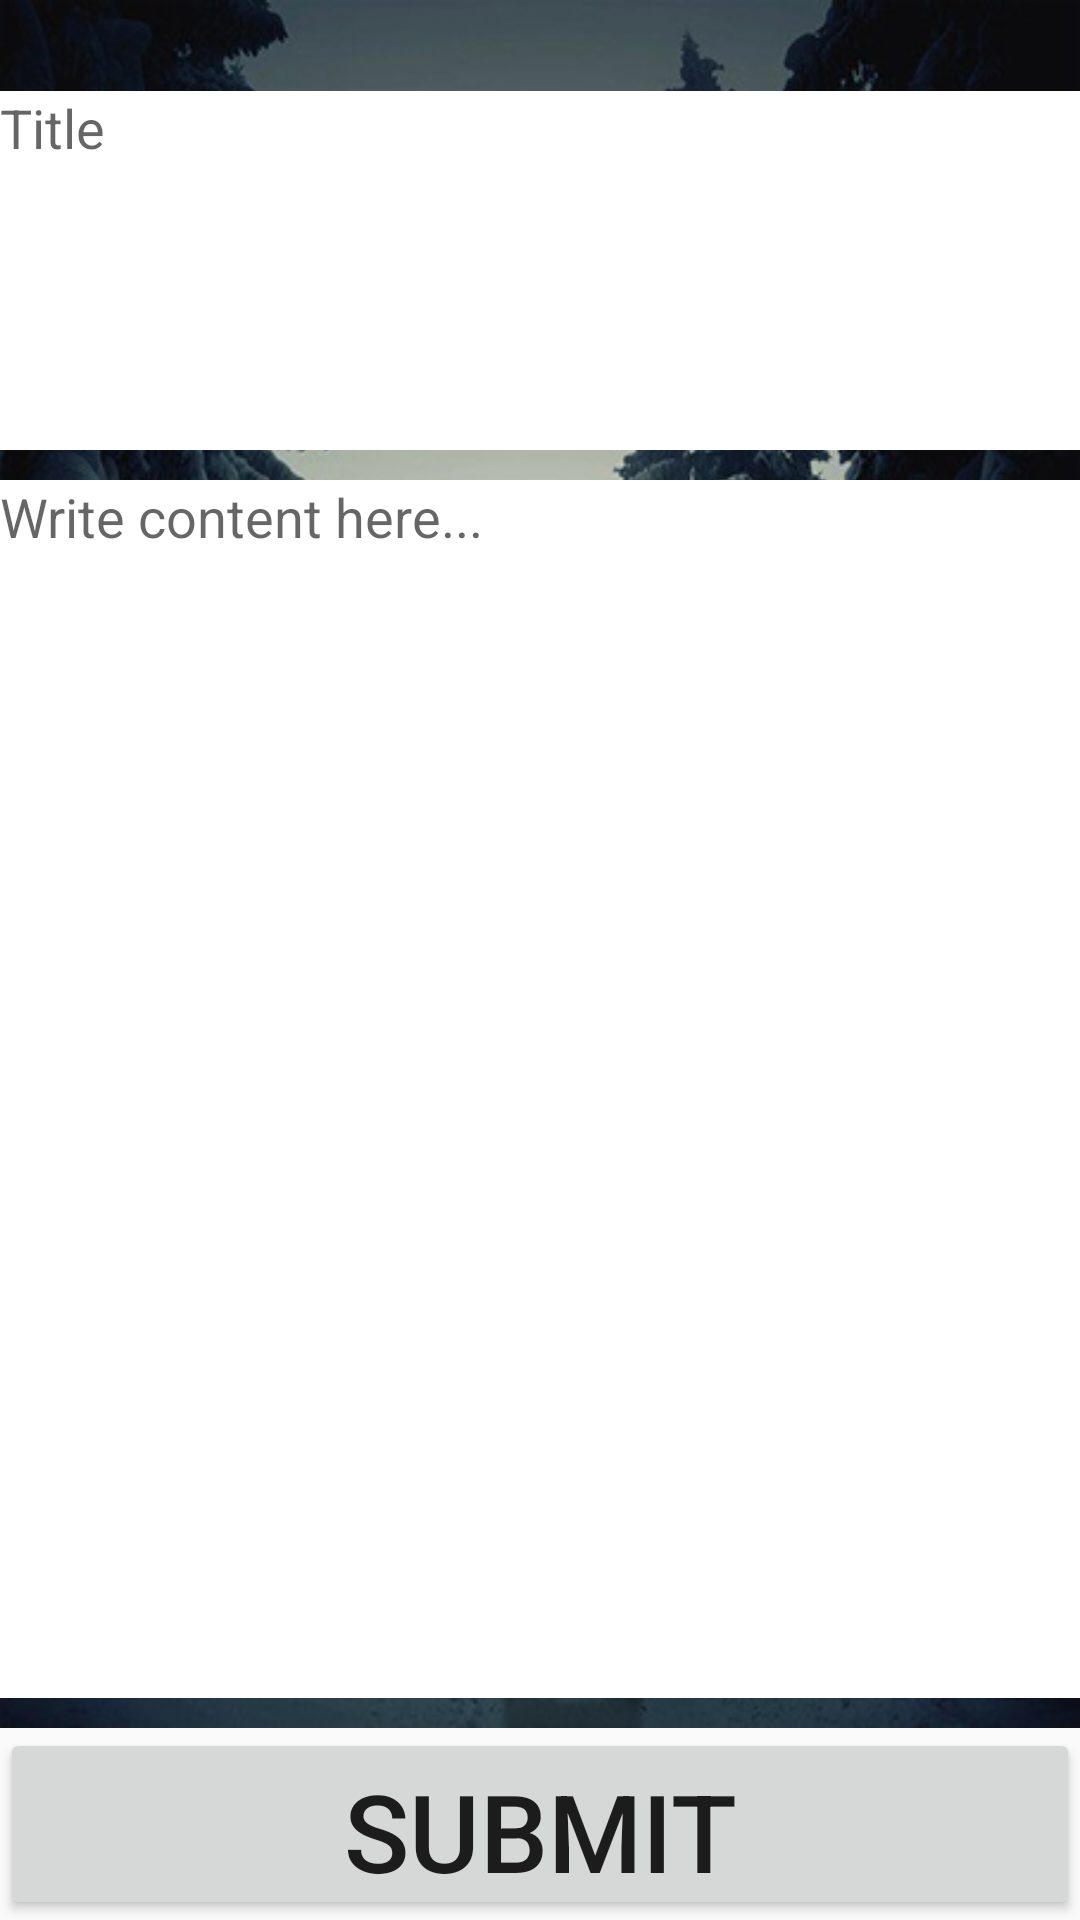

Android layout source for this screen:
<!-- AndroidManifest.xml: application theme AppTheme -->
<!-- res/layout/fragment_add.xml -->
<?xml version="1.0" encoding="utf-8"?>
<LinearLayout xmlns:android="http://schemas.android.com/apk/res/android"
    android:layout_width="match_parent"
    android:layout_height="match_parent"
    android:orientation="vertical">

    <ScrollView xmlns:android="http://schemas.android.com/apk/res/android"
        android:layout_width="match_parent"
        android:layout_height="0dp"
        android:layout_weight="9"
        android:background="@drawable/pic"
        android:fillViewport="true">

        <LinearLayout
            xmlns:tools="http://schemas.android.com/tools"
            android:layout_width="match_parent"
            android:layout_height="wrap_content"
            android:orientation="vertical"
            android:paddingBottom="10dp"
            tools:context=".AddFragment">

            <ProgressBar
                android:id="@+id/addprogressBar"
                style="?android:attr/progressBarStyleHorizontal"
                android:layout_width="match_parent"
                android:layout_height="wrap_content"
                android:layout_weight="1"
                android:indeterminate="true"
                android:progressDrawable="@color/colorAccent"
                android:visibility="invisible" />

            <EditText
                android:id="@+id/title"
                android:gravity="top|left"
                android:layout_width="match_parent"
                android:layout_height="wrap_content"
                android:layout_marginTop="5dp"
                android:layout_weight="10"
                android:background="#fff"
                android:hint="Title" />

            <EditText
                android:id="@+id/context"
                android:gravity="top|left"
                android:layout_width="match_parent"
                android:layout_height="wrap_content"
                android:layout_marginTop="10dp"
                android:layout_weight="40"
                android:background="#fff"
                android:hint="Write content here..." />
        </LinearLayout>
    </ScrollView>

    <Button
        android:id="@+id/post"
        android:layout_width="match_parent"
        android:layout_height="0dp"
        android:layout_weight="1"
        android:drawableRight="@drawable/twotone_arrow_forward_black_36"
        android:text="Submit"
        android:textSize="36sp" />

</LinearLayout>
<!-- resources referenced by this layout -->
<resources>
  <color name="colorAccent">#FF4081</color>
  <!-- drawable pic: jpg bitmap (drawable-v24, 252494 bytes) -->
  <style name="AppTheme" parent="Theme.AppCompat.Light.NoActionBar">
  
          
          <item name="windowActionBar">false</item>item&gt;
          <item name="windowNoTitle">true</item>item&gt;
          <item name="colorPrimary">@color/colorPrimary</item>
          <item name="colorPrimaryDark">@color/colorPrimaryDark</item>
          <item name="colorAccent">@color/colorAccent</item>
      </style>
  <color name="colorPrimary">#a8d0db</color>
  <color name="colorPrimaryDark">#a8d0db</color>
</resources>
